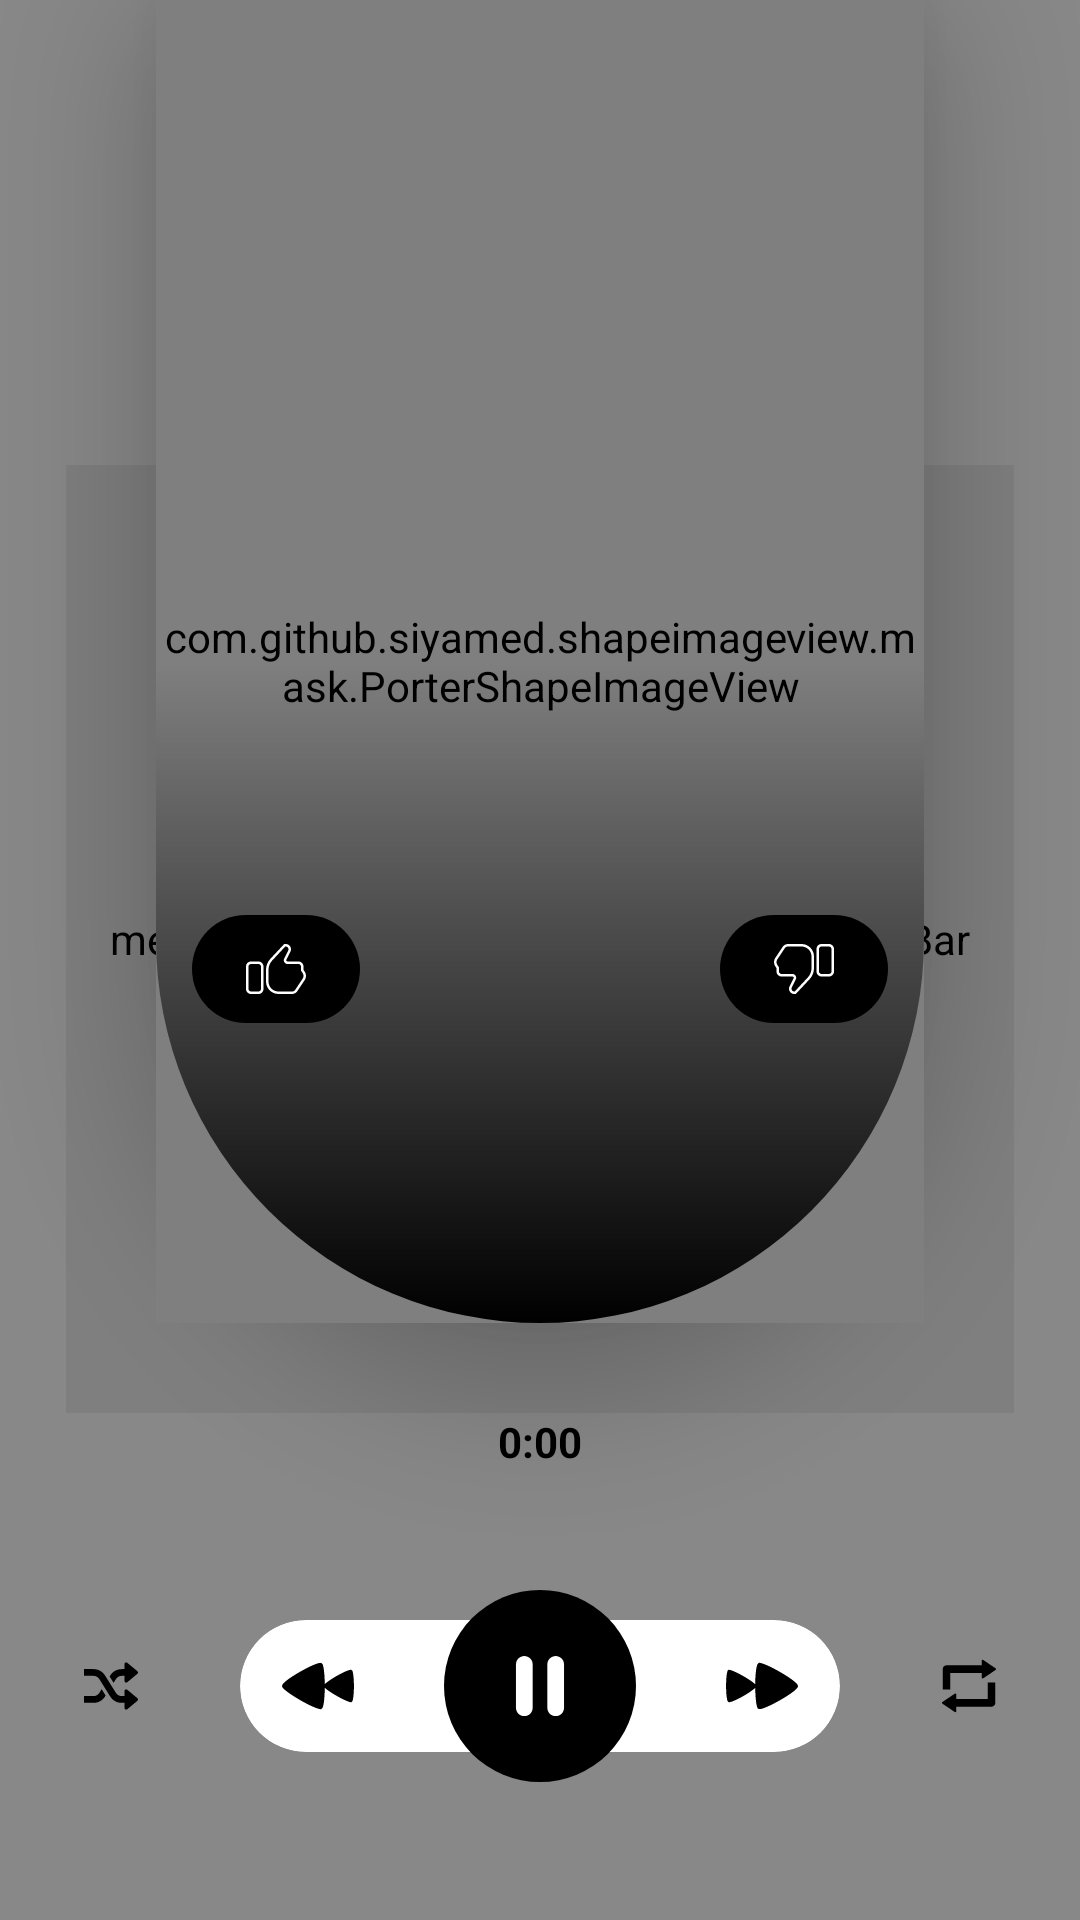

Write the Android layout XML for this screen, with the resource values it uses.
<!-- AndroidManifest.xml: application theme AppTheme -->
<!-- res/layout/player.xml -->
<?xml version="1.0" encoding="utf-8"?>
<androidx.constraintlayout.widget.ConstraintLayout xmlns:android="http://schemas.android.com/apk/res/android"
    xmlns:app="http://schemas.android.com/apk/res-auto"
    xmlns:tools="http://schemas.android.com/tools"
    android:layout_width="match_parent"
    android:layout_height="match_parent"
    android:background="#888888"
    tools:ignore="UnusedAttribute,ContentDescription,HardcodedText">

    <ImageView
        android:id="@+id/background"
        android:layout_width="match_parent"
        android:layout_height="match_parent"
        android:alpha="0.6"
        android:scaleType="centerCrop"
        app:layout_constraintBottom_toBottomOf="parent"
        app:layout_constraintEnd_toEndOf="parent"
        app:layout_constraintHorizontal_bias="0.49"
        app:layout_constraintStart_toStartOf="parent"
        app:layout_constraintTop_toTopOf="parent" />

    <androidx.appcompat.widget.Toolbar
        android:id="@+id/toolbar"
        android:layout_width="0dp"
        android:layout_marginTop="24dp"
        android:layout_height="wrap_content"
        app:layout_constraintEnd_toEndOf="parent"
        app:layout_constraintStart_toStartOf="parent"
        app:layout_constraintTop_toTopOf="parent" />

    <ImageView
        android:id="@+id/shuffle"
        android:layout_width="wrap_content"
        android:layout_height="wrap_content"
        android:layout_marginStart="16dp"
        android:clickable="true"
        android:focusable="true"
        android:padding="12dp"
        app:layout_constraintBottom_toBottomOf="@+id/card_view"
        app:layout_constraintEnd_toStartOf="@+id/card_view"
        app:layout_constraintHorizontal_bias="0.0"
        app:layout_constraintStart_toStartOf="parent"
        app:layout_constraintTop_toTopOf="@+id/card_view"
        app:srcCompat="@drawable/ic_shuffle_bl" />

    <ImageView
        android:id="@+id/repeat"
        android:layout_width="wrap_content"
        android:layout_height="wrap_content"
        android:layout_marginEnd="16dp"
        android:clickable="true"
        android:focusable="true"
        android:padding="12dp"
        app:layout_constraintBottom_toBottomOf="@+id/card_view"
        app:layout_constraintEnd_toEndOf="parent"
        app:layout_constraintHorizontal_bias="1.0"
        app:layout_constraintStart_toEndOf="@+id/card_view"
        app:layout_constraintTop_toTopOf="@+id/card_view"
        app:srcCompat="@drawable/ic_repeat" />

    <androidx.cardview.widget.CardView
        android:id="@+id/card_view"
        android:layout_width="200dp"
        android:layout_height="wrap_content"
        android:layout_marginBottom="56dp"
        app:cardCornerRadius="22dp"
        app:cardElevation="0dp"
        app:layout_constraintBottom_toBottomOf="parent"
        app:layout_constraintEnd_toEndOf="parent"
        app:layout_constraintHorizontal_bias="0.5"
        app:layout_constraintStart_toStartOf="parent">

        <androidx.constraintlayout.widget.ConstraintLayout
            android:layout_width="match_parent"
            android:layout_height="match_parent">

            <ImageView
                android:id="@+id/prev"
                android:layout_width="wrap_content"
                android:layout_height="wrap_content"
                android:layout_marginStart="4dp"
                android:padding="10dp"
                app:layout_constraintBottom_toBottomOf="parent"
                app:layout_constraintStart_toStartOf="parent"
                app:layout_constraintTop_toTopOf="parent"
                app:srcCompat="@drawable/ic_previous" />

            <ImageView
                android:id="@+id/next"
                android:layout_width="wrap_content"
                android:layout_height="wrap_content"
                android:layout_marginEnd="4dp"
                android:padding="10dp"
                app:layout_constraintBottom_toBottomOf="parent"
                app:layout_constraintEnd_toEndOf="parent"
                app:layout_constraintTop_toTopOf="parent"
                app:srcCompat="@drawable/ic_next" />

        </androidx.constraintlayout.widget.ConstraintLayout>

    </androidx.cardview.widget.CardView>

    <com.google.android.material.floatingactionbutton.FloatingActionButton
        android:id="@+id/play_pause"
        android:layout_width="wrap_content"
        android:layout_height="wrap_content"
        android:clickable="true"
        android:elevation="0dp"
        android:focusable="true"
        android:tag="playing"
        app:backgroundTint="@android:color/black"
        app:borderWidth="0dp"
        app:elevation="0dp"
        app:fabCustomSize="64dp"
        app:fabSize="auto"
        app:layout_constraintBottom_toBottomOf="@+id/card_view"
        app:layout_constraintEnd_toEndOf="@+id/card_view"
        app:layout_constraintStart_toStartOf="@+id/card_view"
        app:layout_constraintTop_toTopOf="@+id/card_view"
        app:maxImageSize="20dp"
        app:srcCompat="@drawable/ic_pause" />

    <TextView
        android:id="@+id/duration"
        android:layout_width="wrap_content"
        android:layout_height="wrap_content"
        android:layout_marginBottom="40dp"
        android:text="0:00"
        android:textColor="@android:color/black"
        android:textStyle="bold"
        app:layout_constraintBottom_toTopOf="@+id/play_pause"
        app:layout_constraintEnd_toEndOf="parent"
        app:layout_constraintStart_toStartOf="parent" />

    <me.tankery.lib.circularseekbar.CircularSeekBar
        android:id="@+id/seek_bar"
        android:layout_width="316dp"
        android:layout_height="316dp"
        app:cs_circle_color="#80212121"
        app:cs_circle_progress_color="#000000"
        app:cs_circle_stroke_width="4.5dp"
        app:cs_circle_style="round"
        app:cs_disable_progress_glow="true"
        app:cs_end_angle="170"
        app:cs_move_outside_circle="false"
        app:cs_pointer_color="#000000"
        app:cs_pointer_halo_color_ontouch="@android:color/transparent"
        app:cs_pointer_stroke_width="18dp"
        app:cs_start_angle="10"
        app:layout_constraintBottom_toTopOf="@+id/duration"
        app:layout_constraintEnd_toEndOf="@+id/album_background"
        app:layout_constraintStart_toStartOf="@+id/album_background" />

    <androidx.constraintlayout.widget.ConstraintLayout
        android:id="@+id/album_background"
        android:layout_width="256dp"
        android:layout_height="0dp"
        android:layout_marginBottom="30dp"
        android:background="@drawable/album_bg"
        android:elevation="24dp"
        app:layout_constraintBottom_toBottomOf="@+id/seek_bar"
        app:layout_constraintEnd_toEndOf="parent"
        app:layout_constraintStart_toStartOf="parent"
        app:layout_constraintTop_toTopOf="parent">

        <com.github.siyamed.shapeimageview.mask.PorterShapeImageView
            android:id="@+id/album_art"
            android:layout_width="0dp"
            android:layout_height="0dp"
            android:scaleType="centerCrop"
            app:layout_constraintBottom_toBottomOf="parent"
            app:layout_constraintEnd_toEndOf="parent"
            app:layout_constraintStart_toStartOf="parent"
            app:layout_constraintTop_toTopOf="parent"
            app:siShape="@drawable/album_bg"
            app:siSquare="false" />

        <View
            android:layout_width="0dp"
            android:layout_height="0dp"
            android:background="@drawable/view_bg"
            app:layout_constraintBottom_toBottomOf="parent"
            app:layout_constraintEnd_toEndOf="parent"
            app:layout_constraintStart_toStartOf="parent"
            app:layout_constraintTop_toTopOf="parent" />

        <TextView
            android:id="@+id/artist"
            android:layout_width="0dp"
            android:layout_height="wrap_content"
            android:layout_marginStart="32dp"
            android:layout_marginEnd="32dp"
            android:layout_marginBottom="40dp"
            android:ellipsize="end"
            android:maxEms="10"
            android:maxLines="1"
            android:shadowColor="@android:color/black"
            android:shadowDx="-2"
            android:shadowDy="-2"
            android:shadowRadius="1"
            android:textAlignment="center"
            android:textColor="#CCFFFFFF"
            app:layout_constraintBottom_toBottomOf="parent"
            app:layout_constraintEnd_toEndOf="parent"
            app:layout_constraintStart_toStartOf="parent" />

        <ImageView
            android:id="@+id/like_btn"
            android:layout_width="56dp"
            android:layout_height="wrap_content"
            android:layout_marginStart="12dp"
            android:layout_marginBottom="8dp"
            android:background="@drawable/black_bg"
            android:clickable="true"
            android:focusable="true"
            android:foreground="@drawable/border_ripple"
            android:paddingTop="8dp"
            android:paddingBottom="8dp"
            app:layout_constraintBottom_toTopOf="@+id/title_scroll_view"
            app:layout_constraintStart_toStartOf="parent"
            app:srcCompat="@drawable/ic_like_off" />

        <ImageView
            android:id="@+id/dislike_btn"
            android:layout_width="56dp"
            android:layout_height="wrap_content"
            android:layout_marginEnd="12dp"
            android:background="@drawable/black_bg"
            android:clickable="true"
            android:focusable="true"
            android:foreground="@drawable/border_ripple"
            android:paddingTop="8dp"
            android:paddingBottom="8dp"
            app:layout_constraintBottom_toBottomOf="@+id/like_btn"
            app:layout_constraintEnd_toEndOf="parent"
            app:layout_constraintTop_toTopOf="@+id/like_btn"
            app:srcCompat="@drawable/ic_dislike_off" />

        <HorizontalScrollView
            android:id="@+id/title_scroll_view"
            android:layout_width="0dp"
            android:layout_height="wrap_content"
            android:layout_marginStart="16dp"
            android:layout_marginEnd="16dp"
            android:layout_marginBottom="6dp"
            app:layout_constraintBottom_toTopOf="@+id/artist"
            app:layout_constraintEnd_toEndOf="parent"
            app:layout_constraintStart_toStartOf="parent">

            <TextView
                android:id="@+id/title"
                android:layout_width="wrap_content"
                android:layout_height="wrap_content"
                android:layout_gravity="center"
                android:textColor="#EEFFFFFF"
                android:textSize="20sp"
                android:textStyle="bold"
                app:layout_constraintBottom_toBottomOf="parent"
                app:layout_constraintEnd_toEndOf="parent"
                app:layout_constraintStart_toStartOf="parent"
                app:layout_constraintTop_toTopOf="parent" />

        </HorizontalScrollView>

    </androidx.constraintlayout.widget.ConstraintLayout>

</androidx.constraintlayout.widget.ConstraintLayout>
<!-- resources referenced by this layout -->
<resources>
  <!-- drawable album_bg (drawable) -->
  <?xml version="1.0" encoding="utf-8"?>
  <shape xmlns:android="http://schemas.android.com/apk/res/android"
      android:shape="rectangle">
  
      <corners
          android:bottomLeftRadius="200dp"
          android:bottomRightRadius="200dp"
          android:topLeftRadius="0dp"
          android:topRightRadius="0dp" />
  
      <solid android:color="@android:color/black" />
  
  </shape>
  <!-- drawable black_bg (drawable) -->
  <?xml version="1.0" encoding="utf-8"?>
  <shape xmlns:android="http://schemas.android.com/apk/res/android">
      <corners android:radius="24dp" />
      <solid android:color="@android:color/black" />
  </shape>
  <!-- drawable ic_next (drawable) -->
  <vector xmlns:android="http://schemas.android.com/apk/res/android"
      android:width="24dp"
      android:height="24dp"
      android:viewportWidth="300"
      android:viewportHeight="300">
      <path
          android:fillColor="#000000"
          android:pathData="M134.2,55.5c-2.2,1.9 -3.8,4.6 -5.1,9.1 -3.6,11.6 -7.1,44.3 -7.1,66.6 0,6 -0.3,10.8 -0.6,10.8 -0.3,-0 -2.7,-1.8 -5.2,-4.1 -17.8,-15.6 -70.1,-45.3 -93.6,-53.1 -11.1,-3.6 -13.7,-3.2 -16.1,2.6 -7.3,17.3 -8.4,90.1 -1.8,119 2.1,9.3 4.7,12 10.6,11.1 18.8,-3.2 73.3,-32.5 98.8,-53.2l7.6,-6.1 0.6,18.6c0.9,26.4 4.3,53.1 7.8,62.4 1.9,4.9 5.4,7.2 10.8,7 24.2,-0.5 129.1,-58.6 152.9,-84.7 8.7,-9.5 8.2,-14.3 -2.6,-24.7 -28.4,-27.3 -120.9,-78.7 -149.8,-83.3 -3.5,-0.5 -4.6,-0.2 -7.2,2z"
          android:strokeColor="#00000000" />
  </vector>
  <!-- drawable ic_pause (drawable) -->
  <vector xmlns:android="http://schemas.android.com/apk/res/android"
      android:width="20dp"
      android:height="20dp"
      android:autoMirrored="true"
      android:viewportWidth="47.607"
      android:viewportHeight="47.607">
      <path
          android:fillColor="#ffffff"
          android:pathData="M17.991,40.976c0,3.662 -2.969,6.631 -6.631,6.631l0,0c-3.662,0 -6.631,-2.969 -6.631,-6.631V6.631C4.729,2.969 7.698,0 11.36,0l0,0c3.662,0 6.631,2.969 6.631,6.631V40.976z" />
      <path
          android:fillColor="#ffffff"
          android:pathData="M42.877,40.976c0,3.662 -2.969,6.631 -6.631,6.631l0,0c-3.662,0 -6.631,-2.969 -6.631,-6.631V6.631C29.616,2.969 32.585,0 36.246,0l0,0c3.662,0 6.631,2.969 6.631,6.631V40.976z" />
  </vector>
  <!-- drawable view_bg (drawable) -->
  <?xml version="1.0" encoding="utf-8"?>
  <shape xmlns:android="http://schemas.android.com/apk/res/android"
      android:shape="rectangle">
  
      <corners
          android:bottomLeftRadius="200dp"
          android:bottomRightRadius="200dp"
          android:topLeftRadius="0dp"
          android:topRightRadius="0dp" />
  
      <gradient
          android:angle="270"
          android:centerColor="@android:color/transparent"
          android:endColor="@android:color/black"
          android:startColor="@android:color/transparent" />
  
  </shape>
  <style name="AppTheme" parent="Theme.AppCompat.Light.NoActionBar">
          
          <item name="colorPrimary">@color/colorPrimary</item>
          <item name="colorPrimaryDark">@color/colorPrimaryDark</item>
          <item name="colorAccent">@color/colorAccent</item>
  
          <item name="fontFamily">@font/josefin_sans</item>
      </style>
  <color name="colorPrimary">@android:color/black</color>
  <color name="colorPrimaryDark">@android:color/black</color>
  <color name="colorAccent">@android:color/white</color>
</resources>
